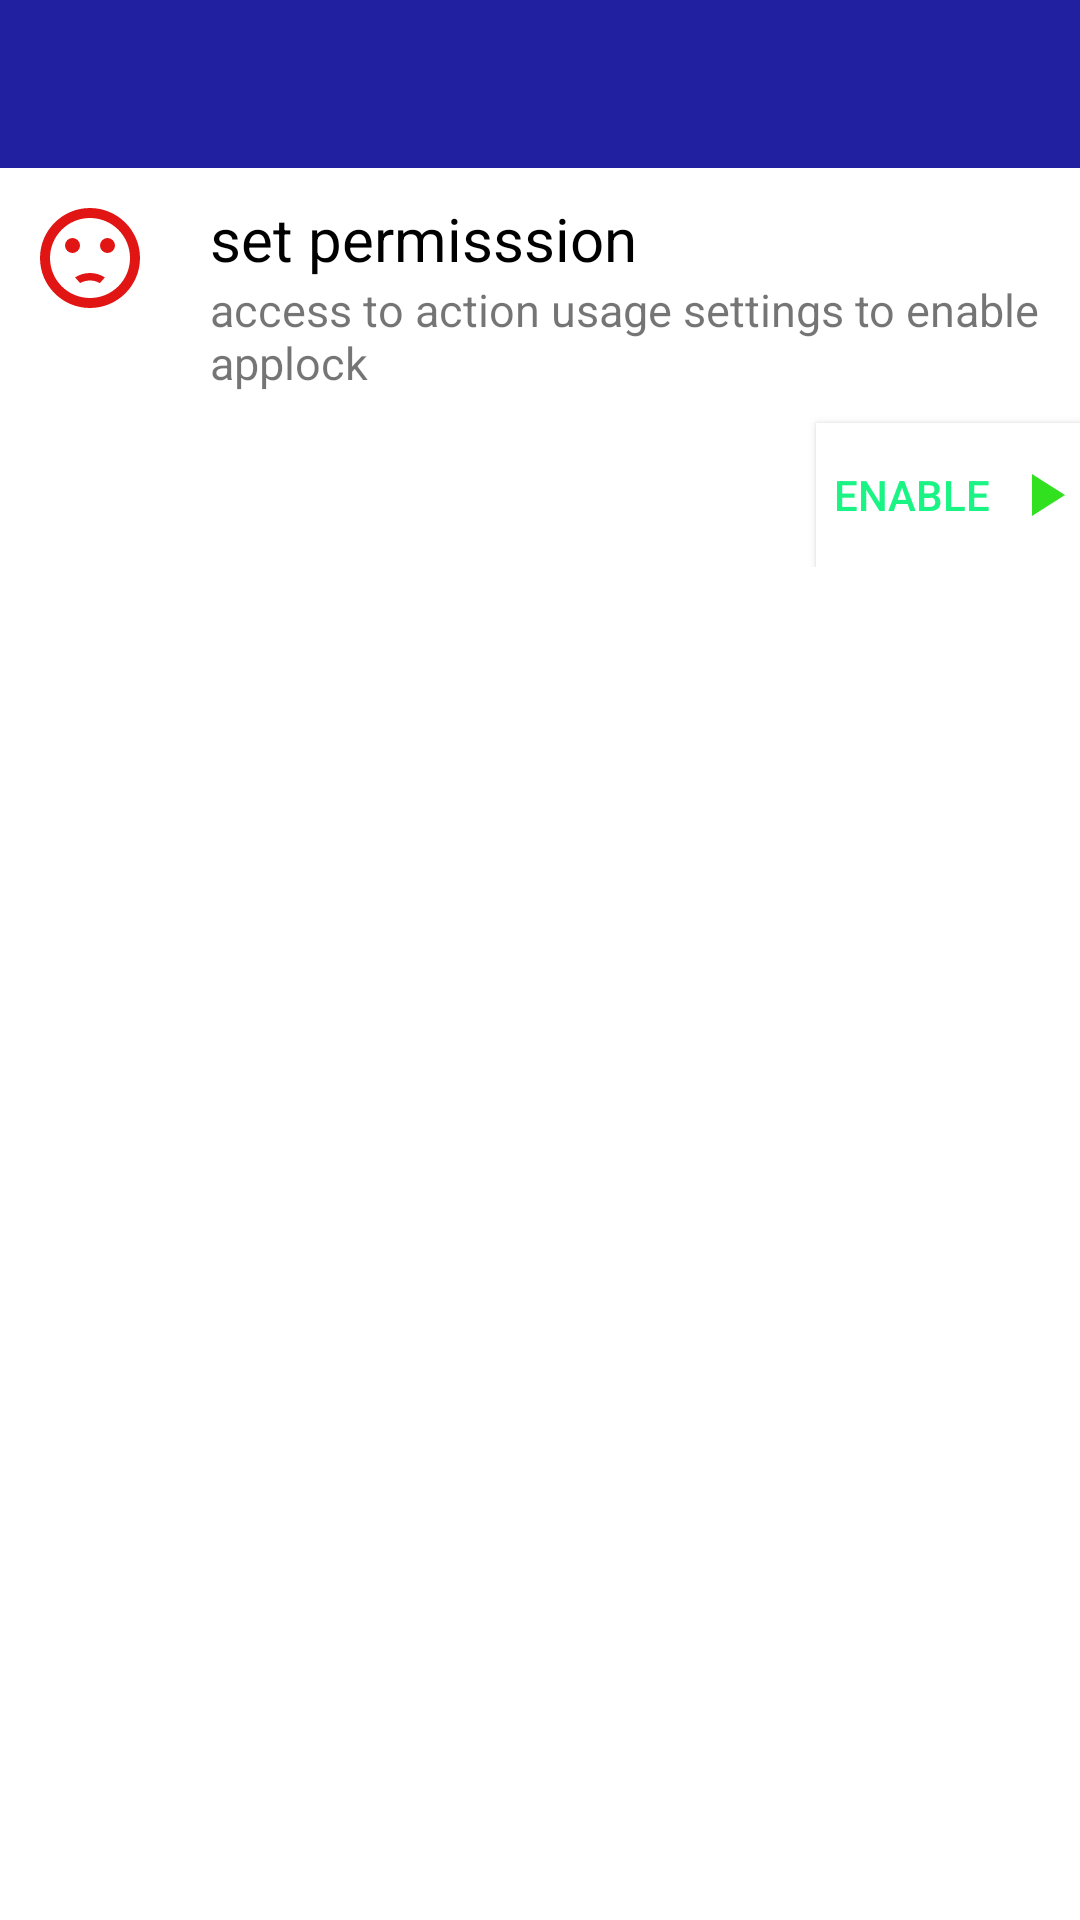

The Android layout XML behind this screen, and the referenced resources:
<!-- AndroidManifest.xml: application theme Theme.Lockapp -->
<!-- res/layout/activity_main.xml -->
<?xml version="1.0" encoding="utf-8"?>
<LinearLayout xmlns:android="http://schemas.android.com/apk/res/android"
    xmlns:app="http://schemas.android.com/apk/res-auto"
    xmlns:tools="http://schemas.android.com/tools"
    android:layout_width="match_parent"
    android:layout_height="match_parent"
    android:orientation="vertical"
    tools:context=".MainActivity">

    <com.google.android.material.appbar.AppBarLayout
        android:layout_width="match_parent"
        android:layout_height="wrap_content">

        <androidx.appcompat.widget.Toolbar
            android:layout_width="match_parent"
            android:layout_height="?actionBarSize"
            android:background="@color/blue"
            android:id="@+id/toolbar"/>

    </com.google.android.material.appbar.AppBarLayout>

    <LinearLayout
        android:layout_width="match_parent"
        android:layout_height="wrap_content"
        android:orientation="vertical"
        android:background="@color/white"
        android:id="@+id/layout_permission">

        <LinearLayout
            android:layout_width="match_parent"
            android:layout_height="wrap_content"
            android:orientation="horizontal">

            <ImageView
                android:layout_width="50dp"
                android:layout_height="50dp"
                android:layout_margin="5dp"
                android:padding="5dp"
                android:src="@drawable/ic_baseline_sentiment_dissatisfied_24"/>

            <LinearLayout
                android:layout_width="match_parent"
                android:layout_height="wrap_content"
                android:orientation="vertical"
                android:layout_margin="5dp"
                android:padding="5dp">

                <TextView
                    android:layout_width="wrap_content"
                    android:layout_height="wrap_content"
                    android:textColor="@color/black"
                    android:textSize="20sp"
                    android:text="set permisssion"/>
                <TextView
                    android:layout_width="wrap_content"
                    android:layout_height="wrap_content"
                    android:textSize="15sp"
                    android:text="access to action usage settings to enable applock"/>

            </LinearLayout>

        </LinearLayout>

        <Button
            android:layout_width="wrap_content"
            android:layout_height="wrap_content"
            android:layout_gravity="right"
            android:text="Enable"
            android:textColor="@color/green"
            android:background="@drawable/btn_on_click"
            android:drawableRight="@drawable/ic_baseline_play_arrow_24"
            android:onClick="setPermission"/>

    </LinearLayout>

    <androidx.recyclerview.widget.RecyclerView
        android:layout_width="match_parent"
        android:layout_height="wrap_content"
        android:id="@+id/recycler_view_app"/>

</LinearLayout>
<!-- resources referenced by this layout -->
<resources>
  <color name="black">#FF000000</color>
  <color name="blue">#2020a1</color>
  <color name="green">#1af485</color>
  <color name="white">#FFFFFFFF</color>
  <!-- drawable btn_on_click (drawable) -->
  <?xml version="1.0" encoding="utf-8"?>
  <selector xmlns:android="http://schemas.android.com/apk/res/android">
  
      <item android:state_pressed="true"
          android:drawable="@color/gray"/>
  
      <item android:state_focused="true"
          android:drawable="@color/gray"/>
      <item android:drawable="@color/white"/>
  
  
  </selector>
  <!-- drawable ic_baseline_play_arrow_24 (drawable) -->
  <vector android:height="24dp" android:tint="#31E120"
      android:viewportHeight="24" android:viewportWidth="24"
      android:width="24dp" xmlns:android="http://schemas.android.com/apk/res/android">
      <path android:fillColor="@android:color/white" android:pathData="M8,5v14l11,-7z"/>
  </vector>
  <!-- drawable ic_baseline_sentiment_dissatisfied_24 (drawable) -->
  <vector android:height="24dp" android:tint="#E11614"
      android:viewportHeight="24" android:viewportWidth="24"
      android:width="24dp" xmlns:android="http://schemas.android.com/apk/res/android">
      <path android:fillColor="@android:color/white" android:pathData="M15.5,9.5m-1.5,0a1.5,1.5 0,1 1,3 0a1.5,1.5 0,1 1,-3 0"/>
      <path android:fillColor="@android:color/white" android:pathData="M8.5,9.5m-1.5,0a1.5,1.5 0,1 1,3 0a1.5,1.5 0,1 1,-3 0"/>
      <path android:fillColor="@android:color/white" android:pathData="M11.99,2C6.47,2 2,6.48 2,12s4.47,10 9.99,10C17.52,22 22,17.52 22,12S17.52,2 11.99,2zM12,20c-4.42,0 -8,-3.58 -8,-8s3.58,-8 8,-8 8,3.58 8,8 -3.58,8 -8,8zM12,16.5c0.73,0 1.39,0.19 1.97,0.53 0.12,-0.14 0.86,-0.98 1.01,-1.14 -0.85,-0.56 -1.87,-0.89 -2.98,-0.89 -1.11,0 -2.13,0.33 -2.99,0.88 0.97,1.09 0.01,0.02 1.01,1.14 0.59,-0.33 1.25,-0.52 1.98,-0.52z"/>
  </vector>
  <style name="Theme.Lockapp" parent="Theme.MaterialComponents.DayNight.DarkActionBar">
          
          <item name="colorPrimary">@color/purple_500</item>
          <item name="colorPrimaryVariant">@color/purple_700</item>
          <item name="colorOnPrimary">@color/white</item>
          
          <item name="colorSecondary">@color/teal_200</item>
          <item name="colorSecondaryVariant">@color/teal_700</item>
          <item name="colorOnSecondary">@color/black</item>
          
          <item name="android:statusBarColor" tools:targetApi="l">?attr/colorPrimaryVariant</item>
          
      </style>
  <color name="gray">#b9b9b9</color>
  <color name="purple_500">#FF6200EE</color>
  <color name="purple_700">#FF3700B3</color>
  <color name="teal_200">#FF03DAC5</color>
  <color name="teal_700">#FF018786</color>
</resources>
